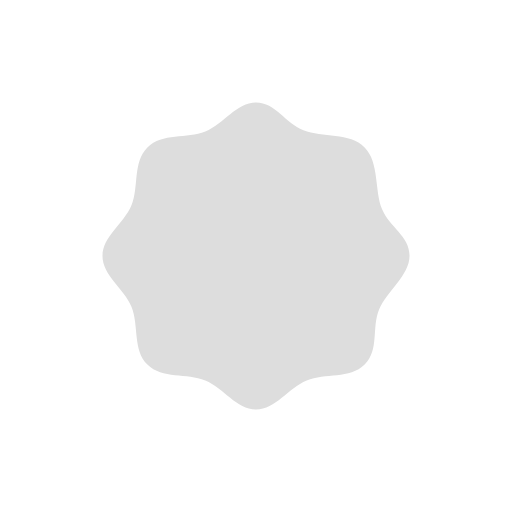
t = 0.00 s
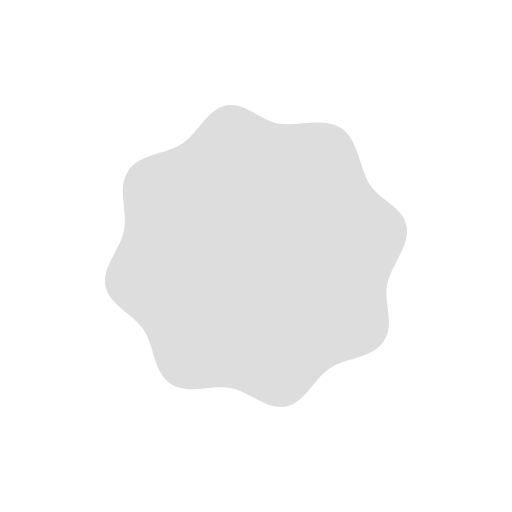
t = 0.25 s
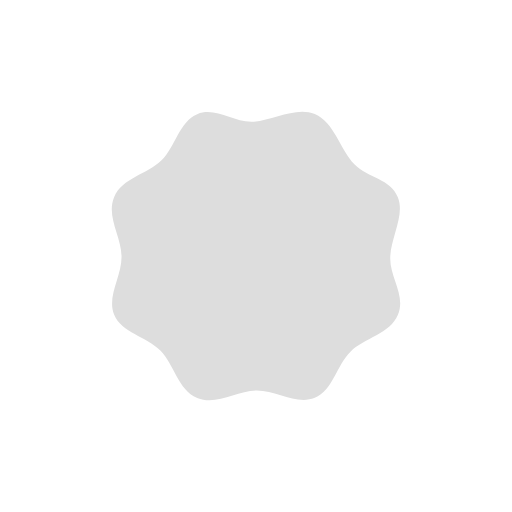
t = 0.50 s
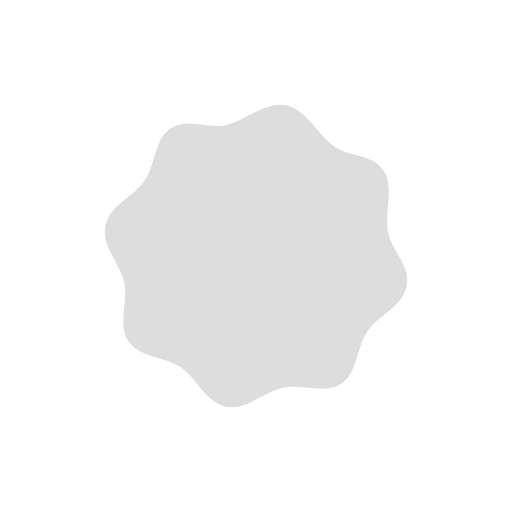
t = 0.75 s

The animated SVG that drew these frames (rendered in a browser with its animation timeline set to each time). Animation: 2 SMIL elements (animateTransform=2); one cycle of 1.00 s, repeats indefinitely.

<?xml version="1.0" encoding="utf-8"?><svg width='100px' height='100px' xmlns="http://www.w3.org/2000/svg" viewBox="0 0 100 100" preserveAspectRatio="xMidYMid" class="uil-wave"><rect x="0" y="0" width="100" height="100" fill="none" class="bk"></rect><path fill="#ffffff" d="M90,50c0,5.5-5.7,8.8-7.8,13.6s-0.3,11-4,14.7s-9.9,1.9-14.7,4S55.5,90,50,90 s-8.8-5.7-13.6-7.8s-11-0.3-14.7-4s-1.9-9.9-4-14.7S10,55.5,10,50s5.7-8.8,7.8-13.6s0.3-11,4-14.7s9.1-1.6,13.9-3.6S44.5,10,50,10 s9.8,6.2,14.6,8.2s10.1-0.1,13.7,3.5s2.2,10.6,4.3,15.4S90,44.5,90,50z"><animateTransform attributeName="transform" type="rotate" from="0 50 50" to="45 50 50" repeatCount="indefinite" dur="1"></animateTransform></path><path fill="#ddd" d="M80,50c0,4.1-4.3,6.6-5.8,10.2c-1.5,3.6-0.3,8.3-3,11c-2.7,2.7-7.4,1.5-11,3C56.6,75.7,54.1,80,50,80 s-6.6-4.3-10.2-5.8c-3.6-1.5-8.3-0.3-11-3c-2.7-2.7-1.5-7.4-3-11C24.3,56.6,20,54.1,20,50s4.3-6.6,5.8-10.2c1.5-3.6,0.3-8.3,3-11 s6.9-1.2,10.4-2.7C42.8,24.5,45.9,20,50,20s7.3,4.6,10.9,6.1c3.6,1.5,7.6-0.1,10.3,2.7c2.7,2.7,1.7,8,3.2,11.6S80,45.9,80,50z"><animateTransform attributeName="transform" type="rotate" from="45 50 50" to="0 50 50" repeatCount="indefinite" dur="1"></animateTransform></path></svg>
